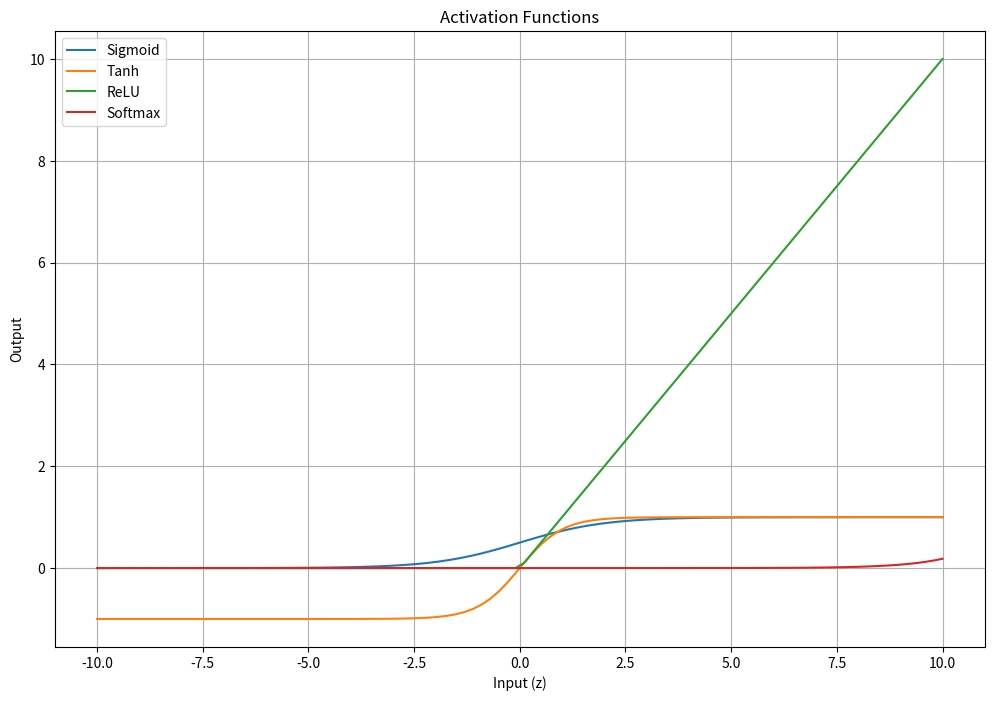

Recreate this plot in Python.
# Forward Propagation and Activation Functions
# Implement forward propagation for a simple neural network in Python and experiment with different activation functions.



# library imports
import numpy as np
import matplotlib.pyplot as plt


# Define activation functions
def sigmoid(z):
  return 1 / (1 + np.exp(-z))

def tanh(z):
  return np.tanh(z)

def relu(z):
  return np.maximum(0, z)

def softmax(z):
  exp_z = np.exp(z - np.max(z))
  return exp_z / exp_z.sum(axis=0, keepdims=True)


# Forward pass Function
def forward_pass(X, weights, biases, activation_function):
  z = np.dot(weights, X) + biases
  a = activation_function(z)
  return a


# Example inputs
X = np.array([[0.5], [0.8]])
weights = np.array([[0.2, 0.4], [0.6, 0.1]])
biases = np.array([[0.1], [0.2]])


# Perform Forward pass with different activation function
activations = {
  'Sigmoid': sigmoid,
  'Tanh': tanh,
  'ReLU': relu,
  'Softmax': softmax
}

for name, func in activations.items():
  output = forward_pass(X, weights, biases, func)
  print(f'{name} Activation Output: \n{output}\n')



# Define range of inputs
z = np.linspace(-10, 10, 100)


# Plot Activation Functions
plt.figure(figsize=(12,8))
plt.plot(z, sigmoid(z), label='Sigmoid')
plt.plot(z, tanh(z), label='Tanh')
plt.plot(z, relu(z), label='ReLU')
plt.plot(z, softmax(z), label='Softmax')
plt.title('Activation Functions')
plt.xlabel('Input (z)')
plt.ylabel('Output')
plt.legend()
plt.grid(True)
plt.show()